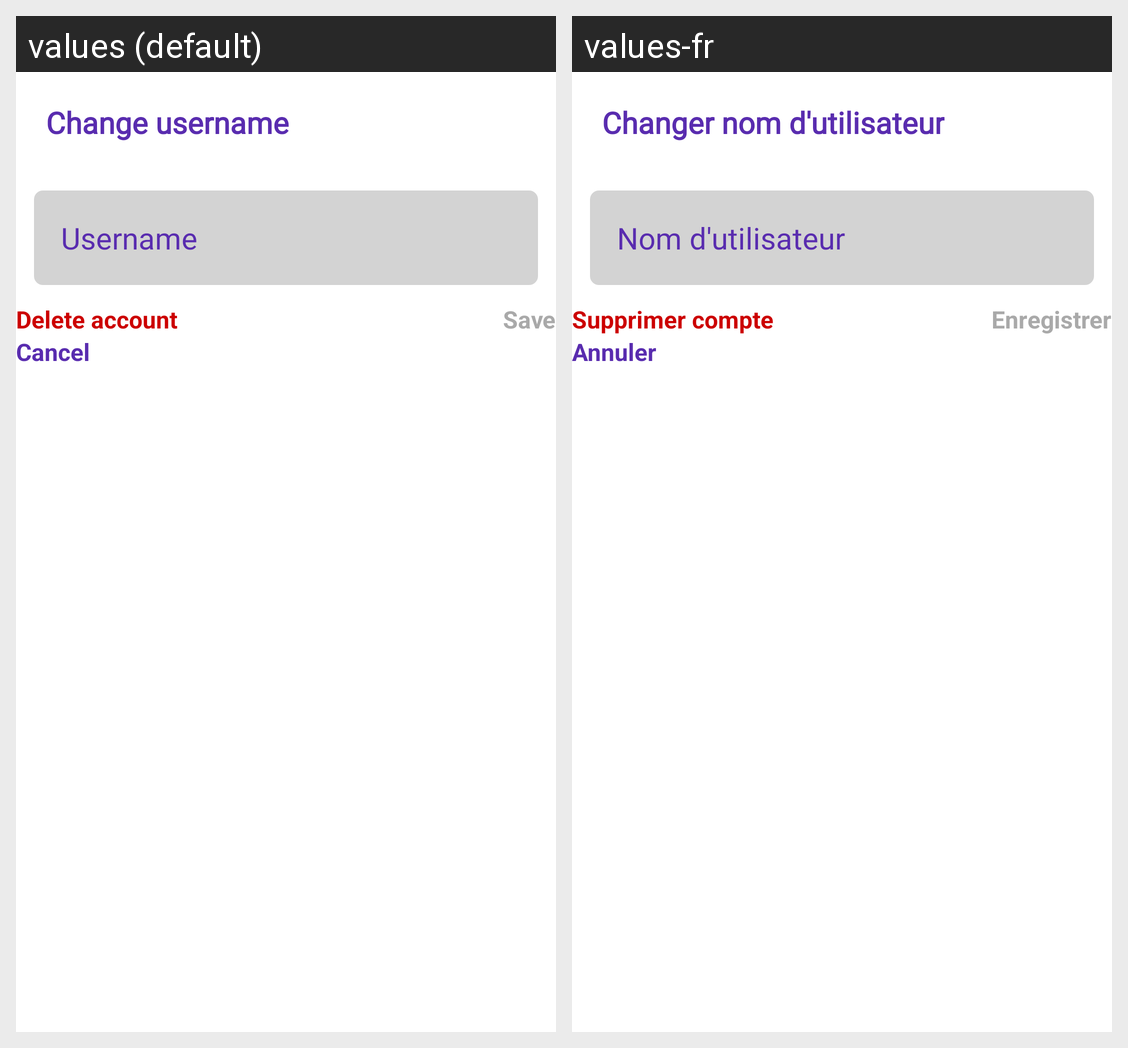

Locale-by-locale string values for the Android screen shown in this grid:
Android screen res/layout/activity_profile.xml rendered under 2 locales, left to right: values (default), values-fr. Device: Nexus 5 (rendered at 1080×1920; each locale shown at half size, 540×960, under a caption strip naming it); theme Theme.Todoapp.
Strings drawn on this screen, with the default value and each locale's value (text and hints the layout hard-codes, and strings that could not be matched under every locale, appear in the picture but are not listed):

change_username
  values: Change username
  values-fr: Changer nom d'utilisateur

username
  values: Username
  values-fr: Nom d'utilisateur

save
  values: Save
  values-fr: Enregistrer

delete
  values: Delete account
  values-fr: Supprimer compte

cancel
  values: Cancel
  values-fr: Annuler
